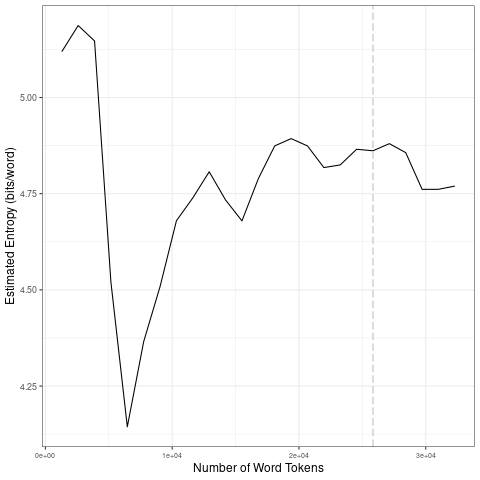

The table this chart was drawn from, first rows:
file, entropy.Corpus.Size, entropy.Entropy, sd.Corpus.Size, sd.SD
data/en_by_emotion/5_tokens_1-gram.txt, 1292, 5.119, 6460, 0.4686
data/en_by_emotion/5_tokens_1-gram.txt, 2584, 5.187, 12920, 0.1802
data/en_by_emotion/5_tokens_1-gram.txt, 3876, 5.147, 19380, 0.09097
data/en_by_emotion/5_tokens_1-gram.txt, 5168, 4.52, 25840, 0.0256
data/en_by_emotion/5_tokens_1-gram.txt, 6460, 4.144, 32300, 0.05779
data/en_by_emotion/5_tokens_1-gram.txt, 7752, 4.365, 6460, 0.4686
data/en_by_emotion/5_tokens_1-gram.txt, 9044, 4.509, 12920, 0.1802
data/en_by_emotion/5_tokens_1-gram.txt, 10336, 4.68, 19380, 0.09097
data/en_by_emotion/5_tokens_1-gram.txt, 11628, 4.739, 25840, 0.0256
data/en_by_emotion/5_tokens_1-gram.txt, 12920, 4.807, 32300, 0.05779
data/en_by_emotion/5_tokens_1-gram.txt, 14212, 4.734, 6460, 0.4686
data/en_by_emotion/5_tokens_1-gram.txt, 15504, 4.679, 12920, 0.1802
data/en_by_emotion/5_tokens_1-gram.txt, 16796, 4.789, 19380, 0.09097
data/en_by_emotion/5_tokens_1-gram.txt, 18088, 4.874, 25840, 0.0256
data/en_by_emotion/5_tokens_1-gram.txt, 19380, 4.893, 32300, 0.05779
data/en_by_emotion/5_tokens_1-gram.txt, 20672, 4.874, 6460, 0.4686
data/en_by_emotion/5_tokens_1-gram.txt, 21964, 4.818, 12920, 0.1802
data/en_by_emotion/5_tokens_1-gram.txt, 23256, 4.825, 19380, 0.09097
data/en_by_emotion/5_tokens_1-gram.txt, 24548, 4.865, 25840, 0.0256
data/en_by_emotion/5_tokens_1-gram.txt, 25840, 4.862, 32300, 0.05779
data/en_by_emotion/5_tokens_1-gram.txt, 27132, 4.88, 6460, 0.4686
data/en_by_emotion/5_tokens_1-gram.txt, 28424, 4.857, 12920, 0.1802
data/en_by_emotion/5_tokens_1-gram.txt, 29716, 4.761, 19380, 0.09097
data/en_by_emotion/5_tokens_1-gram.txt, 31008, 4.761, 25840, 0.0256
data/en_by_emotion/5_tokens_1-gram.txt, 32300, 4.77, 32300, 0.05779
